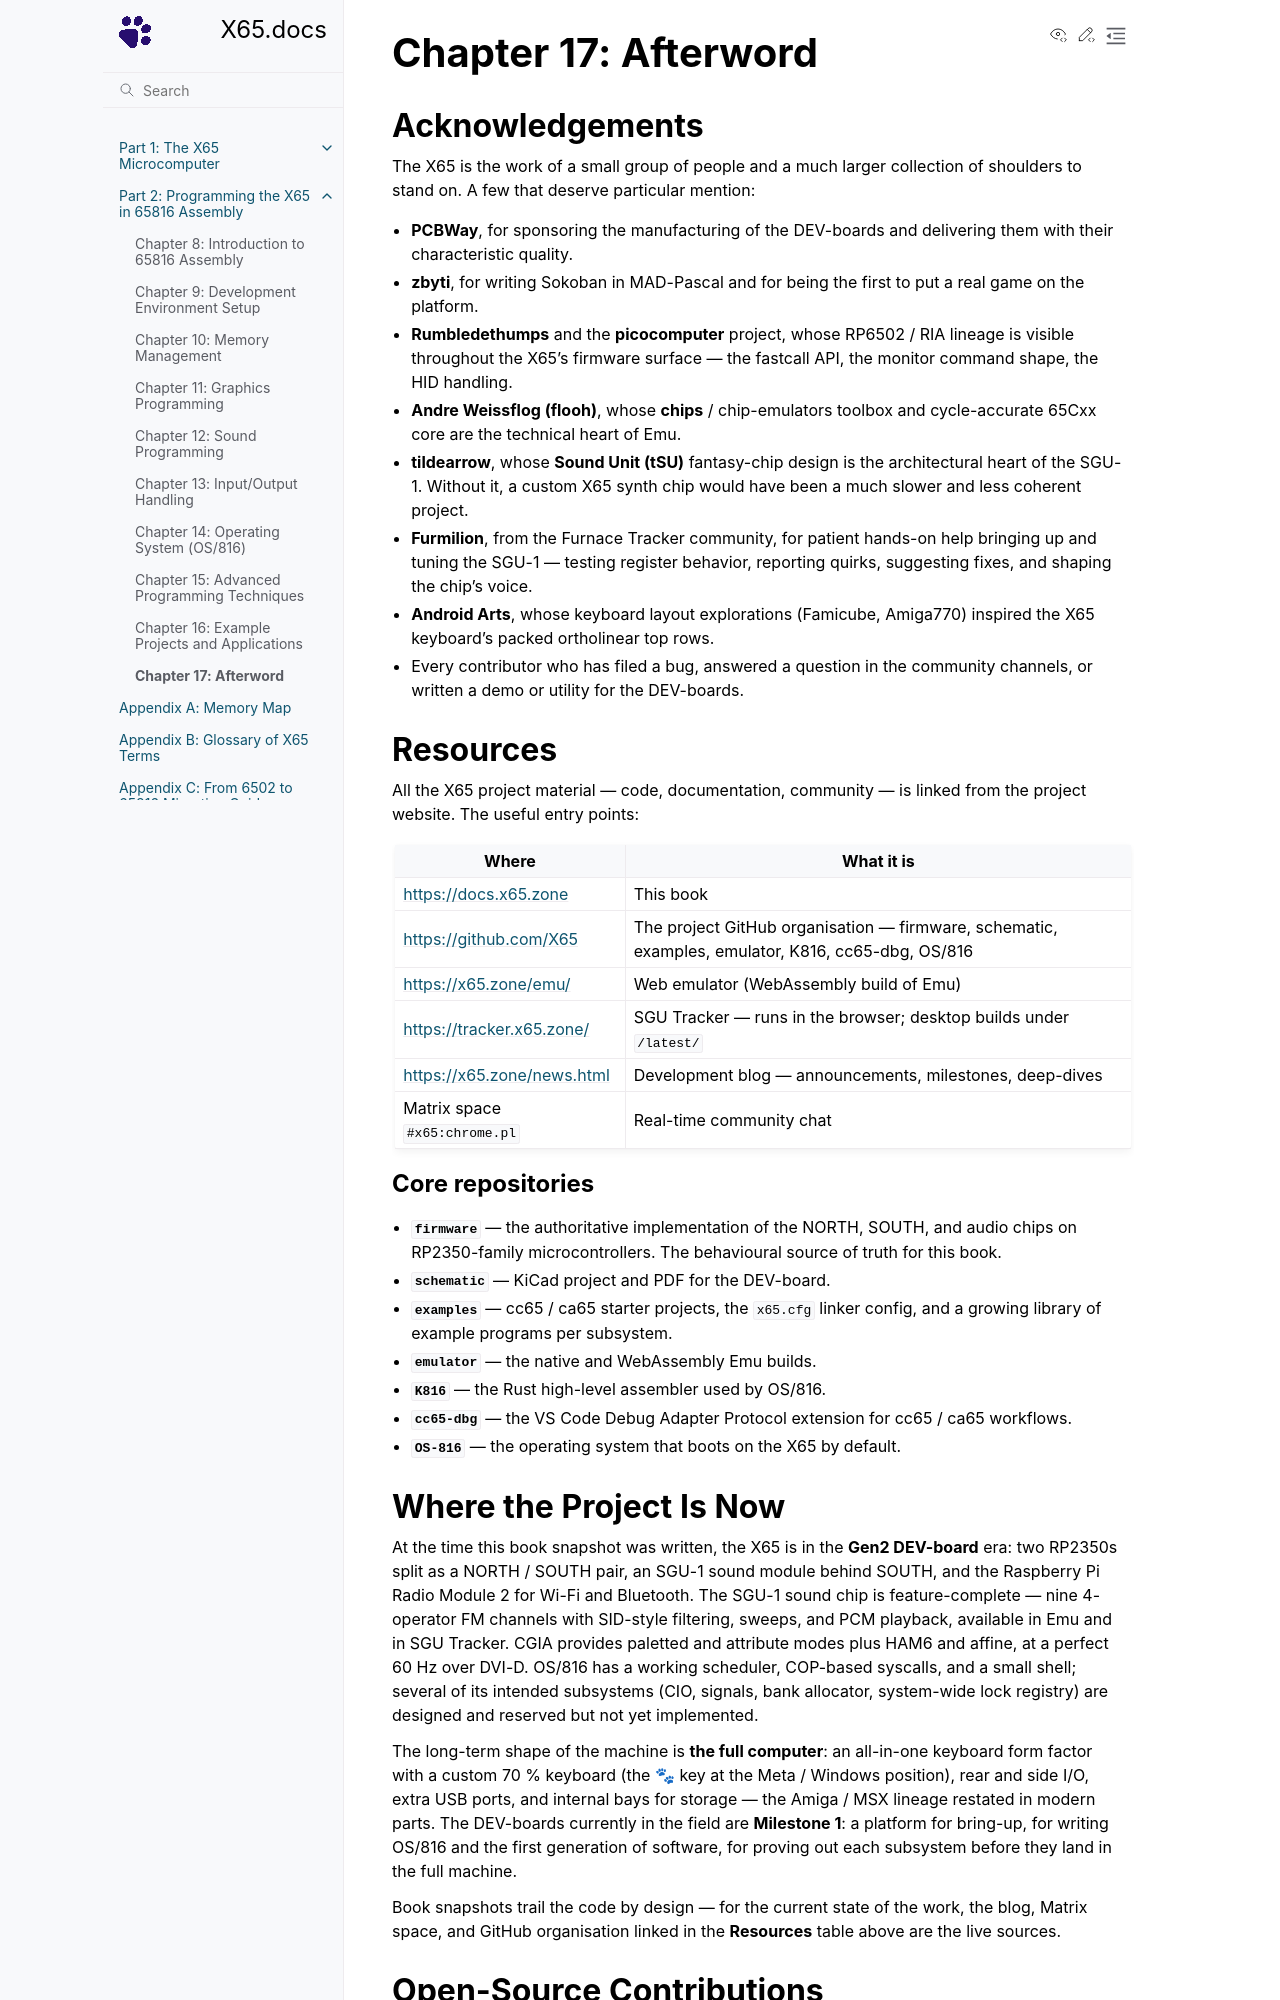

repository: X65/X65 · page: 2/17_afterword/index.html · generator: sphinx

# Chapter 17: Afterword

## Acknowledgements

The X65 is the work of a small group of people and a much larger collection of shoulders to stand on. A few that deserve particular mention:

- **PCBWay**, for sponsoring the manufacturing of the DEV-boards and delivering them with their characteristic quality.
- **zbyti**, for writing Sokoban in MAD-Pascal and for being the first to put a real game on the platform.
- **Rumbledethumps** and the **picocomputer** project, whose RP6502 / RIA lineage is visible throughout the X65's firmware surface — the fastcall API, the monitor command shape, the HID handling.
- **Andre Weissflog (flooh)**, whose **chips** / chip-emulators toolbox and cycle-accurate 65Cxx core are the technical heart of Emu.
- **tildearrow**, whose **Sound Unit (tSU)** fantasy-chip design is the architectural heart of the SGU-1. Without it, a custom X65 synth chip would have been a much slower and less coherent project.
- **Furmilion**, from the Furnace Tracker community, for patient hands-on help bringing up and tuning the SGU-1 — testing register behavior, reporting quirks, suggesting fixes, and shaping the chip's voice.
- **Android Arts**, whose keyboard layout explorations (Famicube, Amiga770) inspired the X65 keyboard's packed ortholinear top rows.
- Every contributor who has filed a bug, answered a question in the community channels, or written a demo or utility for the DEV-boards.

## Resources

All the X65 project material — code, documentation, community — is linked from the project website. The useful entry points:

| Where                                 | What it is                                                         |
| ------------------------------------- | ------------------------------------------------------------------ |
| <https://docs.x65.zone>               | This book                                                          |
| <https://github.com/X65>              | The project GitHub organisation — firmware, schematic, examples, emulator, K816, cc65-dbg, OS/816 |
| <https://x65.zone/emu/>               | Web emulator (WebAssembly build of Emu)                            |
| <https://tracker.x65.zone/>           | SGU Tracker — runs in the browser; desktop builds under `/latest/` |
| <https://x65.zone/news.html>          | Development blog — announcements, milestones, deep-dives           |
| Matrix space `#x65:chrome.pl`         | Real-time community chat                                           |

### Core repositories

- **`firmware`** — the authoritative implementation of the NORTH, SOUTH, and audio chips on RP2350-family microcontrollers. The behavioural source of truth for this book.
- **`schematic`** — KiCad project and PDF for the DEV-board.
- **`examples`** — cc65 / ca65 starter projects, the `x65.cfg` linker config, and a growing library of example programs per subsystem.
- **`emulator`** — the native and WebAssembly Emu builds.
- **`K816`** — the Rust high-level assembler used by OS/816.
- **`cc65-dbg`** — the VS Code Debug Adapter Protocol extension for cc65 / ca65 workflows.
- **`OS-816`** — the operating system that boots on the X65 by default.
